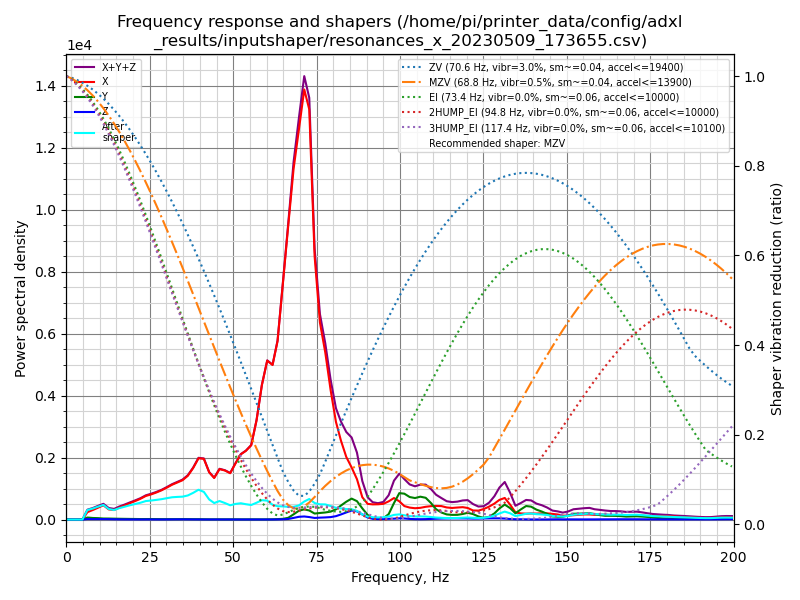

Values plotted in this chart, from the file beside it:
freq, psd_x, psd_y, psd_z, psd_xyz
0.0, 2.590e+02, 9.498e+01, 1.821e+01, 3.722e+02
1.6, 2.527e+02, 3.415e+02, 7.018e+01, 6.644e+02
3.2, 2.189e+02, 3.463e+02, 7.650e+01, 6.417e+02
4.8, 6.455e+02, 2.913e+02, 9.396e+01, 1.031e+03
6.3, 1.529e+03, 4.164e+02, 9.384e+01, 2.039e+03
7.9, 2.457e+03, 4.055e+02, 1.072e+02, 2.970e+03
9.5, 3.682e+03, 4.357e+02, 1.286e+02, 4.246e+03
11.1, 5.152e+03, 3.734e+02, 1.572e+02, 5.682e+03
12.7, 4.187e+03, 4.165e+02, 1.597e+02, 4.763e+03
14.3, 4.414e+03, 4.101e+02, 1.269e+02, 4.951e+03
15.8, 6.133e+03, 4.024e+02, 1.031e+02, 6.639e+03
17.4, 7.944e+03, 3.984e+02, 9.245e+01, 8.435e+03
19.0, 1.006e+04, 3.859e+02, 8.612e+01, 1.053e+04
20.6, 1.234e+04, 3.685e+02, 8.335e+01, 1.279e+04
22.2, 1.495e+04, 3.460e+02, 7.727e+01, 1.537e+04
23.8, 1.820e+04, 3.915e+02, 9.435e+01, 1.869e+04
25.3, 2.054e+04, 4.226e+02, 1.049e+02, 2.106e+04
26.9, 2.352e+04, 4.036e+02, 8.797e+01, 2.401e+04
28.5, 2.695e+04, 3.779e+02, 9.051e+01, 2.742e+04
30.1, 3.114e+04, 3.977e+02, 1.095e+02, 3.165e+04
31.7, 3.577e+04, 4.216e+02, 1.673e+02, 3.636e+04
33.3, 4.003e+04, 4.340e+02, 2.153e+02, 4.068e+04
34.8, 4.427e+04, 5.055e+02, 2.271e+02, 4.500e+04
36.4, 5.157e+04, 4.984e+02, 1.968e+02, 5.227e+04
38.0, 6.335e+04, 4.590e+02, 1.691e+02, 6.398e+04
39.6, 7.851e+04, 4.507e+02, 1.389e+02, 7.910e+04
41.2, 8.097e+04, 3.705e+02, 1.115e+02, 8.145e+04
42.8, 6.539e+04, 2.806e+02, 1.017e+02, 6.578e+04
44.3, 5.957e+04, 2.967e+02, 1.237e+02, 5.999e+04
45.9, 7.491e+04, 3.287e+02, 1.226e+02, 7.536e+04
47.5, 7.536e+04, 3.207e+02, 1.374e+02, 7.582e+04
49.1, 7.357e+04, 3.402e+02, 1.363e+02, 7.405e+04
50.7, 9.217e+04, 3.444e+02, 1.014e+02, 9.262e+04
52.3, 1.104e+05, 3.211e+02, 1.034e+02, 1.108e+05
53.8, 1.195e+05, 3.209e+02, 9.499e+01, 1.199e+05
55.4, 1.331e+05, 3.596e+02, 1.042e+02, 1.335e+05
57.0, 1.829e+05, 3.373e+02, 1.046e+02, 1.834e+05
58.6, 2.549e+05, 2.897e+02, 9.703e+01, 2.553e+05
60.2, 3.093e+05, 3.664e+02, 1.139e+02, 3.098e+05
61.8, 3.088e+05, 5.341e+02, 1.298e+02, 3.095e+05
63.3, 3.653e+05, 9.197e+02, 2.441e+02, 3.665e+05
64.9, 4.957e+05, 1.481e+03, 5.273e+02, 4.977e+05
66.5, 6.320e+05, 3.733e+03, 1.260e+03, 6.370e+05
68.1, 7.720e+05, 1.146e+04, 3.600e+03, 7.871e+05
69.7, 8.790e+05, 1.991e+04, 6.204e+03, 9.051e+05
71.3, 9.912e+05, 2.353e+04, 7.076e+03, 1.022e+06
72.8, 9.652e+05, 2.133e+04, 5.852e+03, 9.924e+05
74.4, 6.337e+05, 1.442e+04, 3.818e+03, 6.519e+05
76.0, 4.838e+05, 1.614e+04, 4.682e+03, 5.047e+05
77.6, 4.190e+05, 1.776e+04, 5.313e+03, 4.420e+05
79.2, 3.315e+05, 2.025e+04, 6.256e+03, 3.580e+05
80.8, 2.550e+05, 2.677e+04, 8.878e+03, 2.907e+05
82.3, 2.099e+05, 3.726e+04, 1.359e+04, 2.607e+05
83.9, 1.697e+05, 4.836e+04, 1.931e+04, 2.374e+05
85.5, 1.439e+05, 5.789e+04, 2.503e+04, 2.268e+05
87.1, 1.136e+05, 5.175e+04, 2.308e+04, 1.884e+05
88.7, 6.397e+04, 3.205e+04, 1.452e+04, 1.105e+05
90.3, 4.575e+04, 1.338e+04, 6.017e+03, 6.515e+04
91.8, 4.502e+04, 4.180e+03, 2.277e+03, 5.148e+04
93.4, 4.610e+04, 1.799e+03, 1.438e+03, 4.934e+04
... 67 more rows
